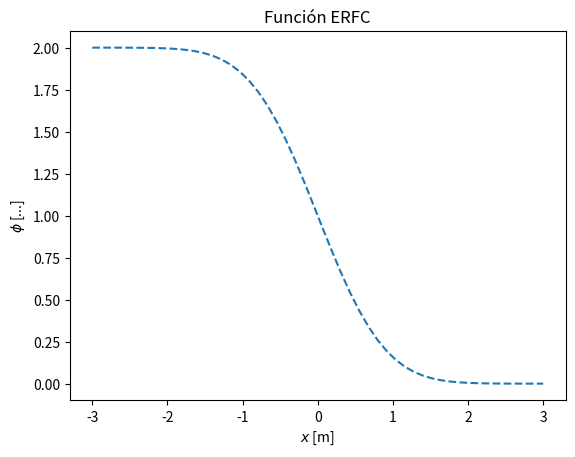
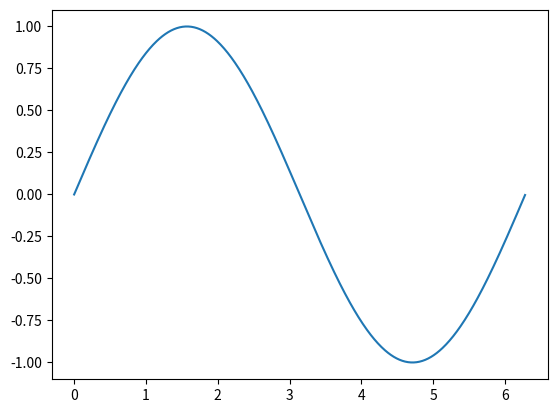

Reproduce these figures in Python, in order.
"""
Created on Fri Mar 30 12:51:33 2018

VISCOFLOW : Visualization of Complex Flows

@author: Luis Miguel de la Cruz Salas

"""
#
# @Author : Luis M. de la Cruz Salas, 2018
#
import numpy as np
import matplotlib.pyplot as plt
from matplotlib.animation import FuncAnimation

#plt.style.use('ggplot')

def grafica(x, phi, title = None, label = None, kind = None):
    plt.title(title)
    plt.xlabel('$x$ [m]')
    plt.ylabel('$\phi$ [...]')
    if kind:
        plt.plot(x,phi,kind,label=label,lw=2)
    else:
        plt.plot(x,phi,'--', label = label)

def show(filename = None):
    plt.legend()
    plt.grid()
    if filename:
        plt.savefig(filename)
    plt.show()

if __name__ == '__main__':

    from scipy import special
    x = np.linspace(-3,3)
    grafica(x,special.erfc(x),title='Función ERFC', label='erfc')
#	show('hola.pdf')
    show()
    
    fig, ax = plt.subplots()
    x = np.arange(0,2*np.pi,0.01)
    line, = ax.plot(x,np.sin(x))
    
    def animate(i):
        line.set_ydata(np.sin(x+i/10.0))
        return line
    ani = FuncAnimation(fig, animate, np.arange(1,10), interval=100)
    plt.show()
    